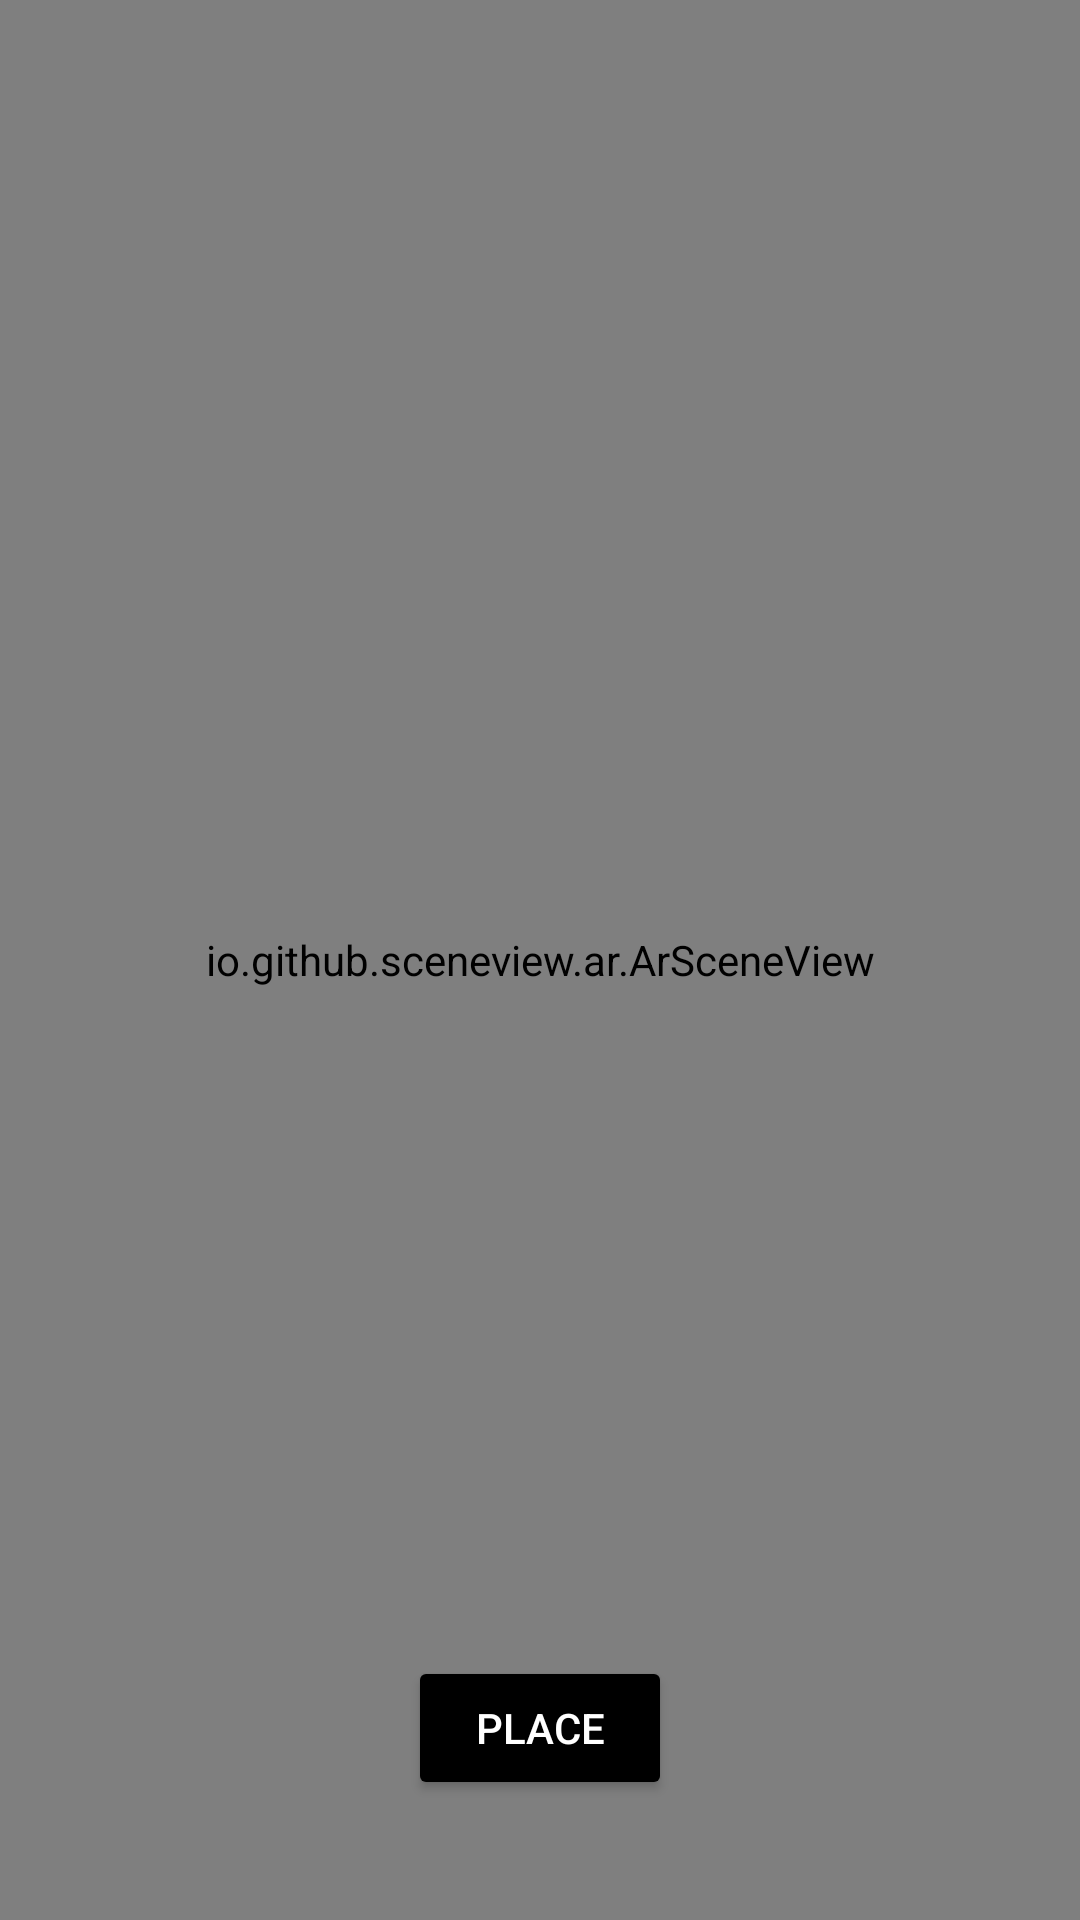

Write the Android layout XML for this screen, with the resource values it uses.
<!-- AndroidManifest.xml: application theme Theme.ARTestXML -->
<!-- res/layout/activity_main.xml -->
<?xml version="1.0" encoding="utf-8"?>
<androidx.constraintlayout.widget.ConstraintLayout xmlns:android="http://schemas.android.com/apk/res/android"
    xmlns:app="http://schemas.android.com/apk/res-auto"
    xmlns:tools="http://schemas.android.com/tools"
    android:layout_width="match_parent"
    android:layout_height="match_parent"
    tools:context=".MainActivity">

    <io.github.sceneview.ar.ArSceneView
        android:id="@+id/sceneView"
        android:layout_width="match_parent"
        android:layout_height="match_parent"
        app:layout_constraintBottom_toBottomOf="parent"
        app:layout_constraintEnd_toEndOf="parent"
        app:layout_constraintStart_toStartOf="parent"
        app:layout_constraintTop_toTopOf="parent" />

    <Button
        android:id="@+id/button"
        android:layout_width="wrap_content"
        android:layout_height="wrap_content"
        android:backgroundTint="@color/black"
        android:layout_marginBottom="40dp"
        android:textColor="@color/white"
        android:text="Place"
        app:layout_constraintBottom_toBottomOf="parent"
        app:layout_constraintEnd_toEndOf="parent"
        app:layout_constraintStart_toStartOf="parent" />

</androidx.constraintlayout.widget.ConstraintLayout>
<!-- resources referenced by this layout -->
<resources>
  <style name="Theme.ARTestXML" parent="Base.Theme.ARTestXML" />
  <style name="Base.Theme.ARTestXML" parent="Theme.Material3.DayNight.NoActionBar">
          
          
      </style>
  <!-- not gathered from this repository: default colours our renderer supplied (Android Studio template values) -->
  <color name="black">#FF000000</color>
  <color name="white">#FFFFFFFF</color>
</resources>
